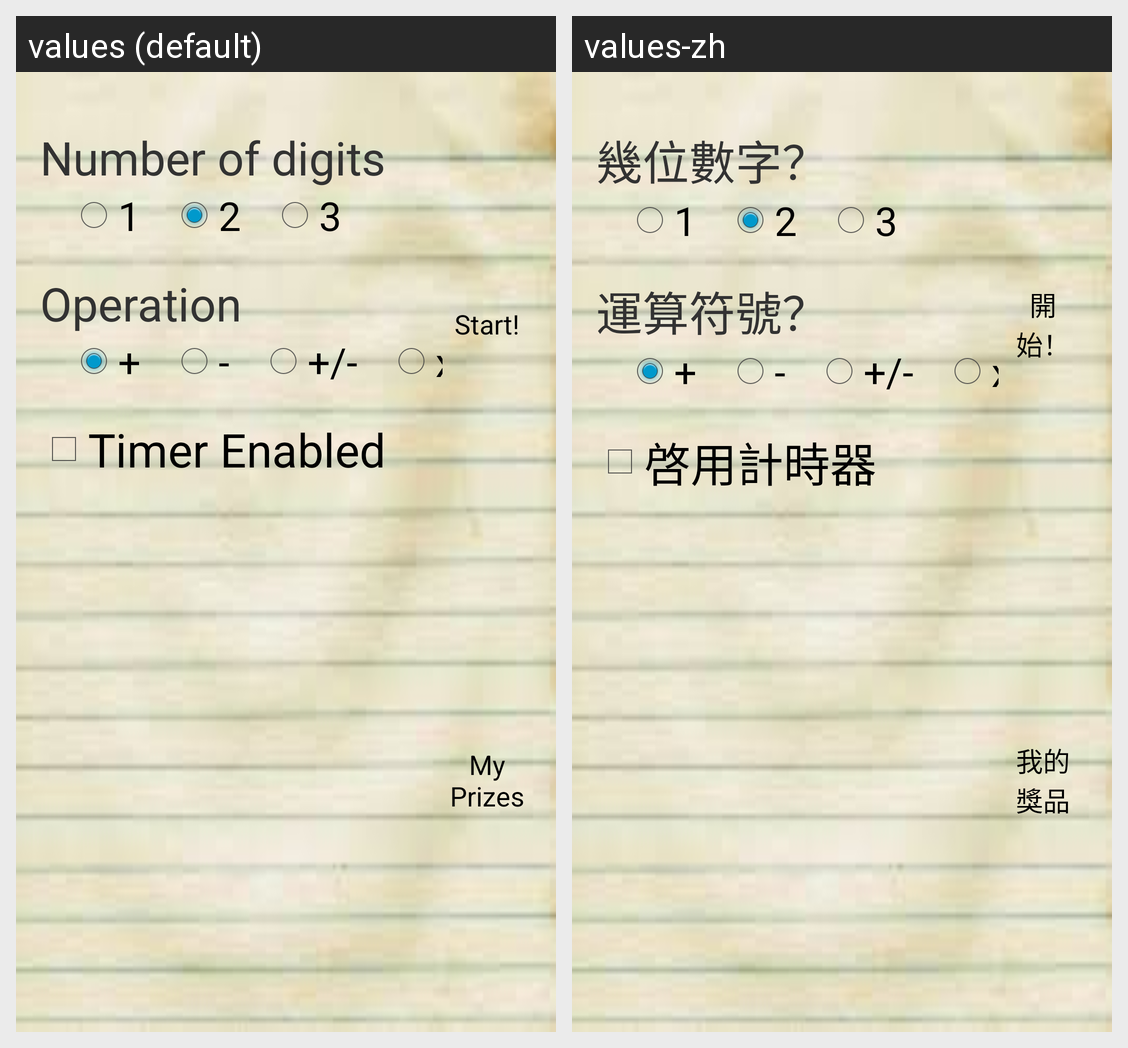

The Android screen above is rendered under two locales of the same app. Produce the string resources it draws, with the default and per-locale values.
Android screen res/layout/activity_main.xml rendered under 2 locales, left to right: values (default), values-zh. Device: Nexus 5 (rendered at 1080×1920; each locale shown at half size, 540×960, under a caption strip naming it); theme MyTheme.
Strings drawn on this screen, with the default value and each locale's value (text and hints the layout hard-codes, and strings that could not be matched under every locale, appear in the picture but are not listed):

digit_text
  values: Number of digits
  values-zh: 幾位數字？

operator_text
  values: Operation
  values-zh: 運算符號？

timer_enabled_text
  values: Timer Enabled
  values-zh: 啓用計時器

button_start
  values: Start!
  values-zh: 開始！

button_trophies
  values: My Prizes
  values-zh: 我的獎品
